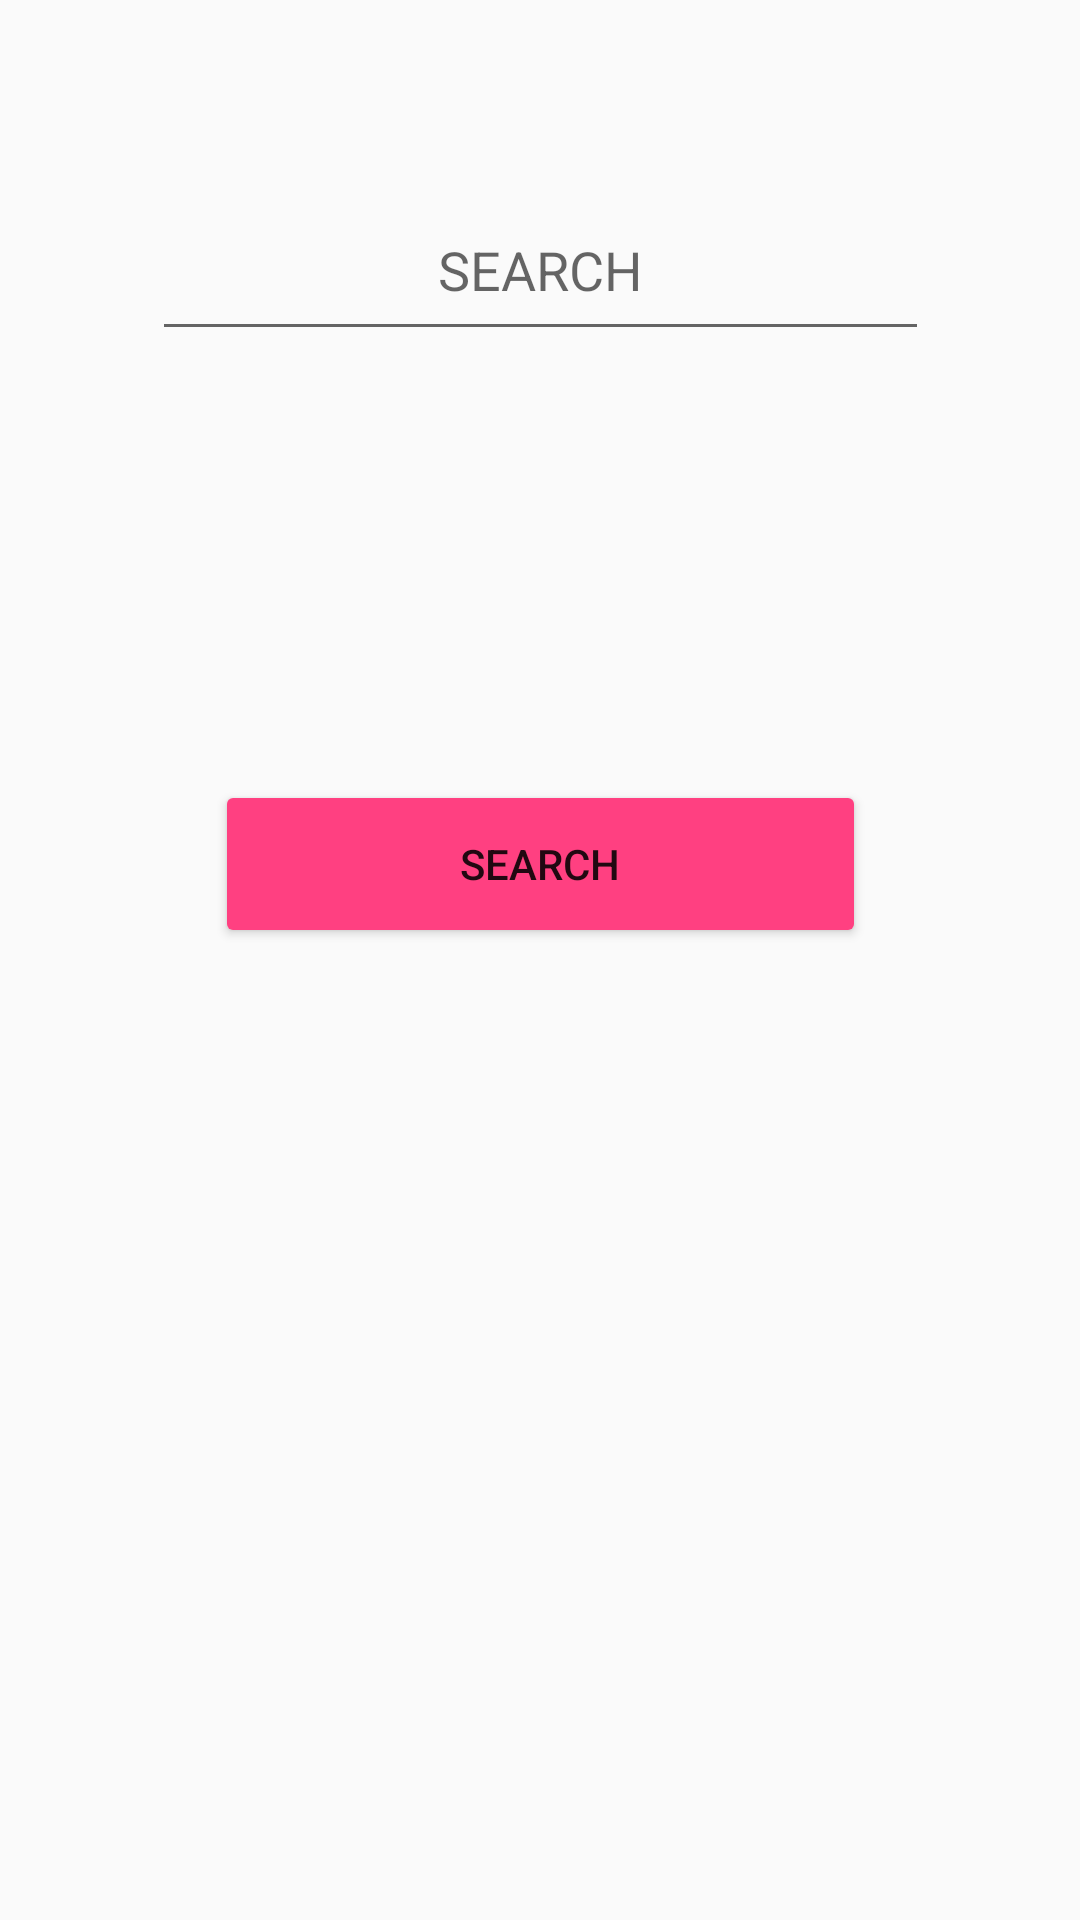

Write the Android layout XML for this screen, with the resource values it uses.
<!-- AndroidManifest.xml: application theme AppTheme -->
<!-- res/layout/fragment_search.xml -->
<?xml version="1.0" encoding="utf-8"?>
<android.support.constraint.ConstraintLayout xmlns:android="http://schemas.android.com/apk/res/android"
    xmlns:app="http://schemas.android.com/apk/res-auto"
    android:layout_width="match_parent"
    android:layout_height="match_parent">

    <EditText
        android:id="@+id/etScreenName"
        android:layout_width="259dp"
        android:layout_height="57dp"
        android:layout_marginEnd="8dp"
        android:layout_marginLeft="8dp"
        android:layout_marginRight="8dp"
        android:layout_marginStart="8dp"
        android:layout_marginTop="60dp"
        android:gravity="center"
        android:hint="SEARCH"
        app:layout_constraintEnd_toEndOf="parent"
        app:layout_constraintStart_toStartOf="parent"
        app:layout_constraintTop_toTopOf="parent" />

    <Button
        android:id="@+id/btnSearch"
        android:layout_width="217dp"
        android:layout_height="56dp"
        android:layout_marginBottom="324dp"
        android:layout_marginEnd="8dp"
        android:layout_marginLeft="8dp"
        android:layout_marginRight="8dp"
        android:layout_marginStart="8dp"
        android:text="Search"
        app:layout_constraintBottom_toBottomOf="parent"
        app:layout_constraintEnd_toEndOf="parent"
        app:layout_constraintStart_toStartOf="parent" />

    <TextView
        android:id="@+id/tvErrorMessage"
        android:layout_width="255dp"
        android:layout_height="49dp"
        android:layout_marginBottom="8dp"
        android:layout_marginEnd="8dp"
        android:layout_marginLeft="8dp"
        android:layout_marginRight="8dp"
        android:layout_marginStart="8dp"
        android:layout_marginTop="8dp"
        android:ems="10"
        android:gravity="center"
        android:inputType="textPersonName"
        android:text="Name"
        android:visibility="gone"
        app:layout_constraintBottom_toTopOf="@+id/btnSearch"
        app:layout_constraintEnd_toEndOf="parent"
        app:layout_constraintHorizontal_bias="0.503"
        app:layout_constraintStart_toStartOf="parent"
        app:layout_constraintTop_toBottomOf="@+id/etSearch"
        app:layout_constraintVertical_bias="0.545" />
</android.support.constraint.ConstraintLayout>
<!-- resources referenced by this layout -->
<resources>
  <style name="AppTheme" parent="MyMaterialTheme" />
  <style name="MyMaterialTheme" parent="Theme.AppCompat.Light.DarkActionBar">
          
          <item name="colorButtonNormal">@color/colorAccent</item>
  
          <item name="windowNoTitle">true</item>
          <item name="windowActionBar">false</item>
          <item name="colorPrimary">@color/colorPrimary</item>
          <item name="colorPrimaryDark">@color/colorPrimaryDark</item>
          <item name="colorAccent">@color/colorAccent</item>
      </style>
  <color name="colorAccent">#FF4081</color>
  <color name="colorPrimary">#3F51B5</color>
  <color name="colorPrimaryDark">#303F9F</color>
</resources>
